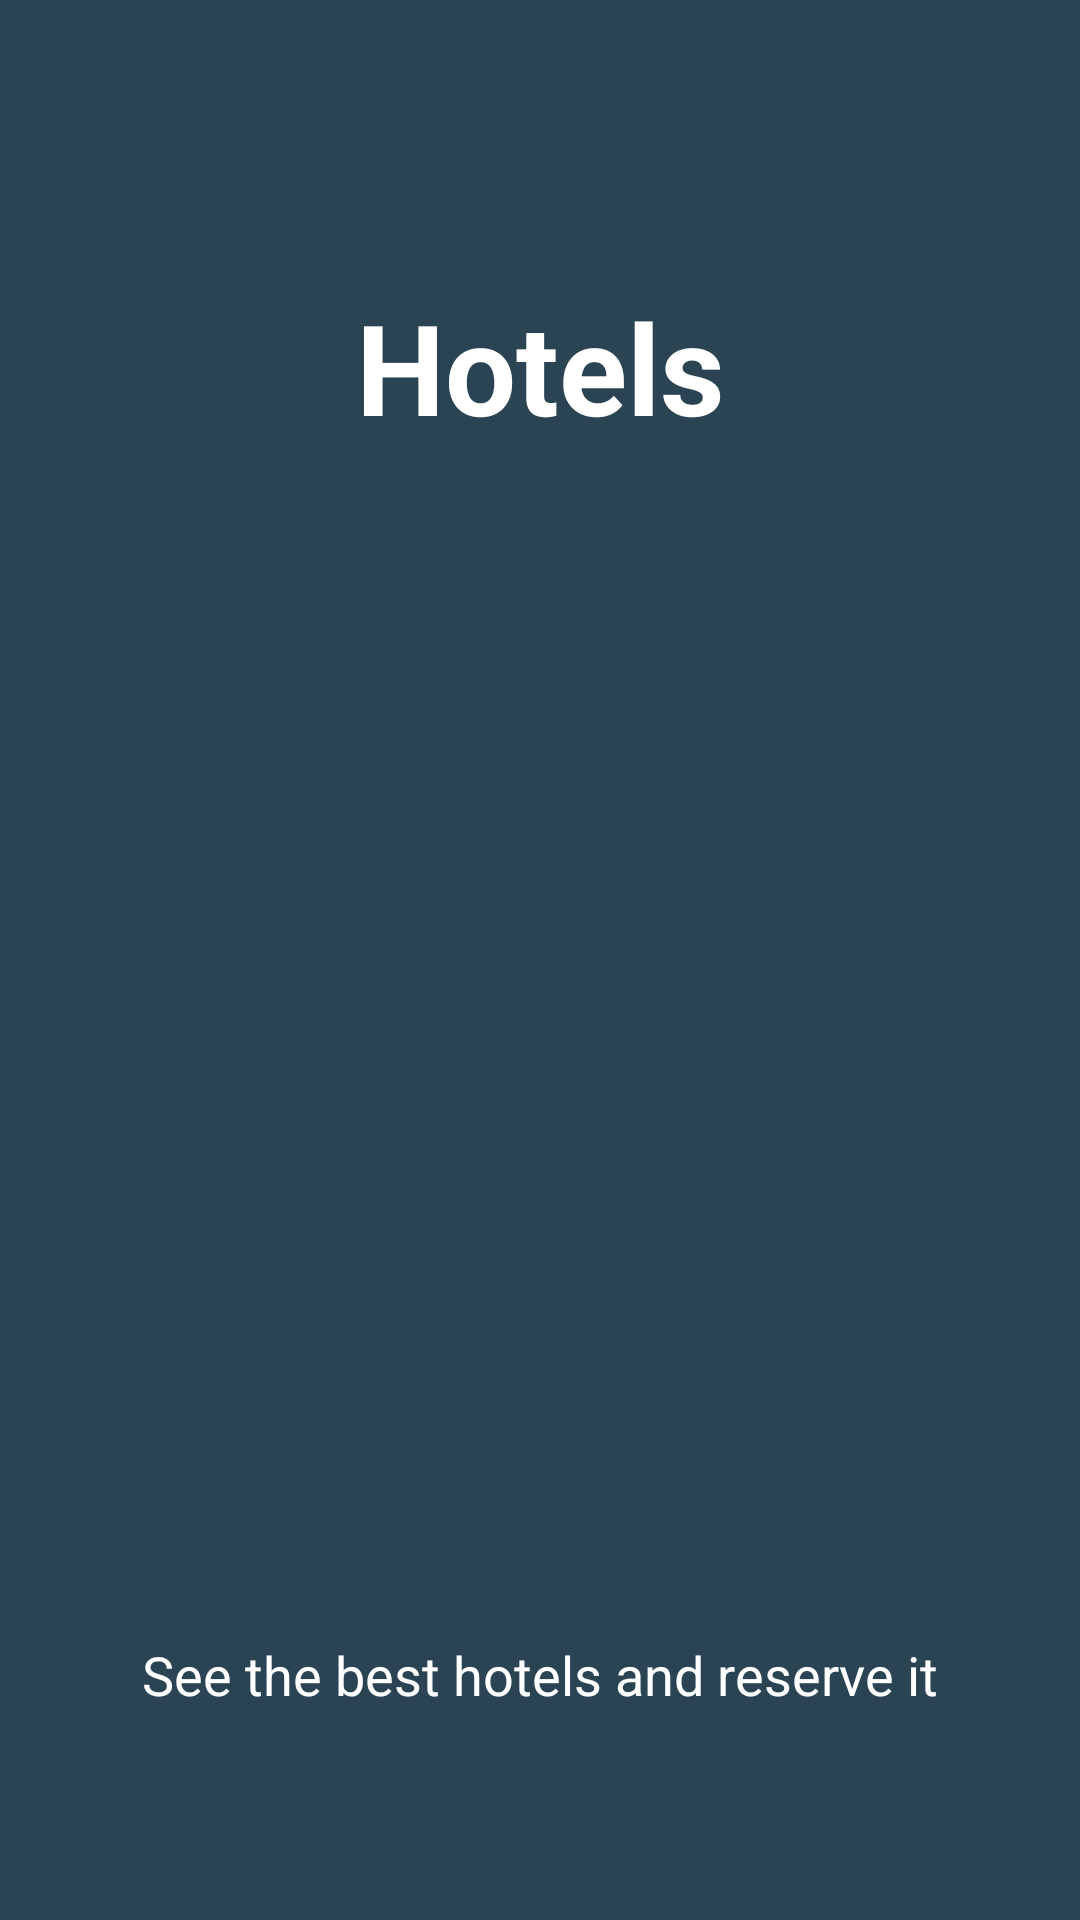

Write the Android layout XML for this screen, with the resource values it uses.
<!-- AndroidManifest.xml: application theme Theme.TourismFYP -->
<!-- res/layout/slide1.xml -->
<?xml version="1.0" encoding="utf-8"?>
<androidx.constraintlayout.widget.ConstraintLayout xmlns:android="http://schemas.android.com/apk/res/android"
    xmlns:app="http://schemas.android.com/apk/res-auto"
    xmlns:tools="http://schemas.android.com/tools"
    android:layout_width="match_parent"
    android:layout_height="match_parent"
    android:layout_gravity="center"
    android:background="@color/blue"
    android:orientation="vertical">


    <TextView
        android:id="@+id/textView3"
        android:layout_width="wrap_content"
        android:layout_height="wrap_content"
        android:layout_marginTop="24dp"
        android:layout_marginBottom="24dp"
        android:text="Hotels"
        android:textColor="@color/white"
        android:textSize="42dp"
        android:textStyle="bold"
        app:layout_constraintBottom_toTopOf="@+id/anwar"
        app:layout_constraintEnd_toEndOf="parent"
        app:layout_constraintStart_toStartOf="parent"
        app:layout_constraintTop_toTopOf="parent"></TextView>

    <ImageView
        android:id="@+id/anwar"
        android:layout_width="215dp"
        android:layout_height="186dp"
        android:layout_marginTop="24dp"
        android:layout_marginBottom="22dp"
        android:scaleType="fitXY"
        android:src="@drawable/hotels"
        app:layout_constraintBottom_toTopOf="@+id/textView4"
        app:layout_constraintEnd_toEndOf="parent"
        app:layout_constraintHorizontal_bias="0.556"
        app:layout_constraintStart_toStartOf="parent"
        app:layout_constraintTop_toBottomOf="@+id/textView3"></ImageView>

    <TextView
        android:id="@+id/textView4"
        android:layout_width="wrap_content"
        android:layout_height="wrap_content"
        android:text="See the best hotels and reserve it"
        android:textColor="@color/white"
        android:textSize="18dp"
        app:layout_constraintBottom_toBottomOf="parent"
        app:layout_constraintEnd_toEndOf="parent"
        app:layout_constraintStart_toStartOf="parent"
        app:layout_constraintTop_toBottomOf="@+id/anwar"></TextView>


</androidx.constraintlayout.widget.ConstraintLayout>
<!-- resources referenced by this layout -->
<resources>
  <color name="blue">#2a4454</color>
  <color name="white">#FFFFFFFF</color>
  <style name="Theme.TourismFYP" parent="Theme.MaterialComponents.DayNight.DarkActionBar">
          
          <item name="colorPrimary">@color/pink</item>
          <item name="colorPrimaryVariant">@color/white</item>
          <item name="colorOnPrimary">@color/black</item>
          
          
          <item name="android:statusBarColor" tools:targetApi="l">?attr/colorPrimaryVariant</item>
          
      </style>
  <color name="pink">#31be9e</color>
  <color name="black">#FF000000</color>
</resources>
